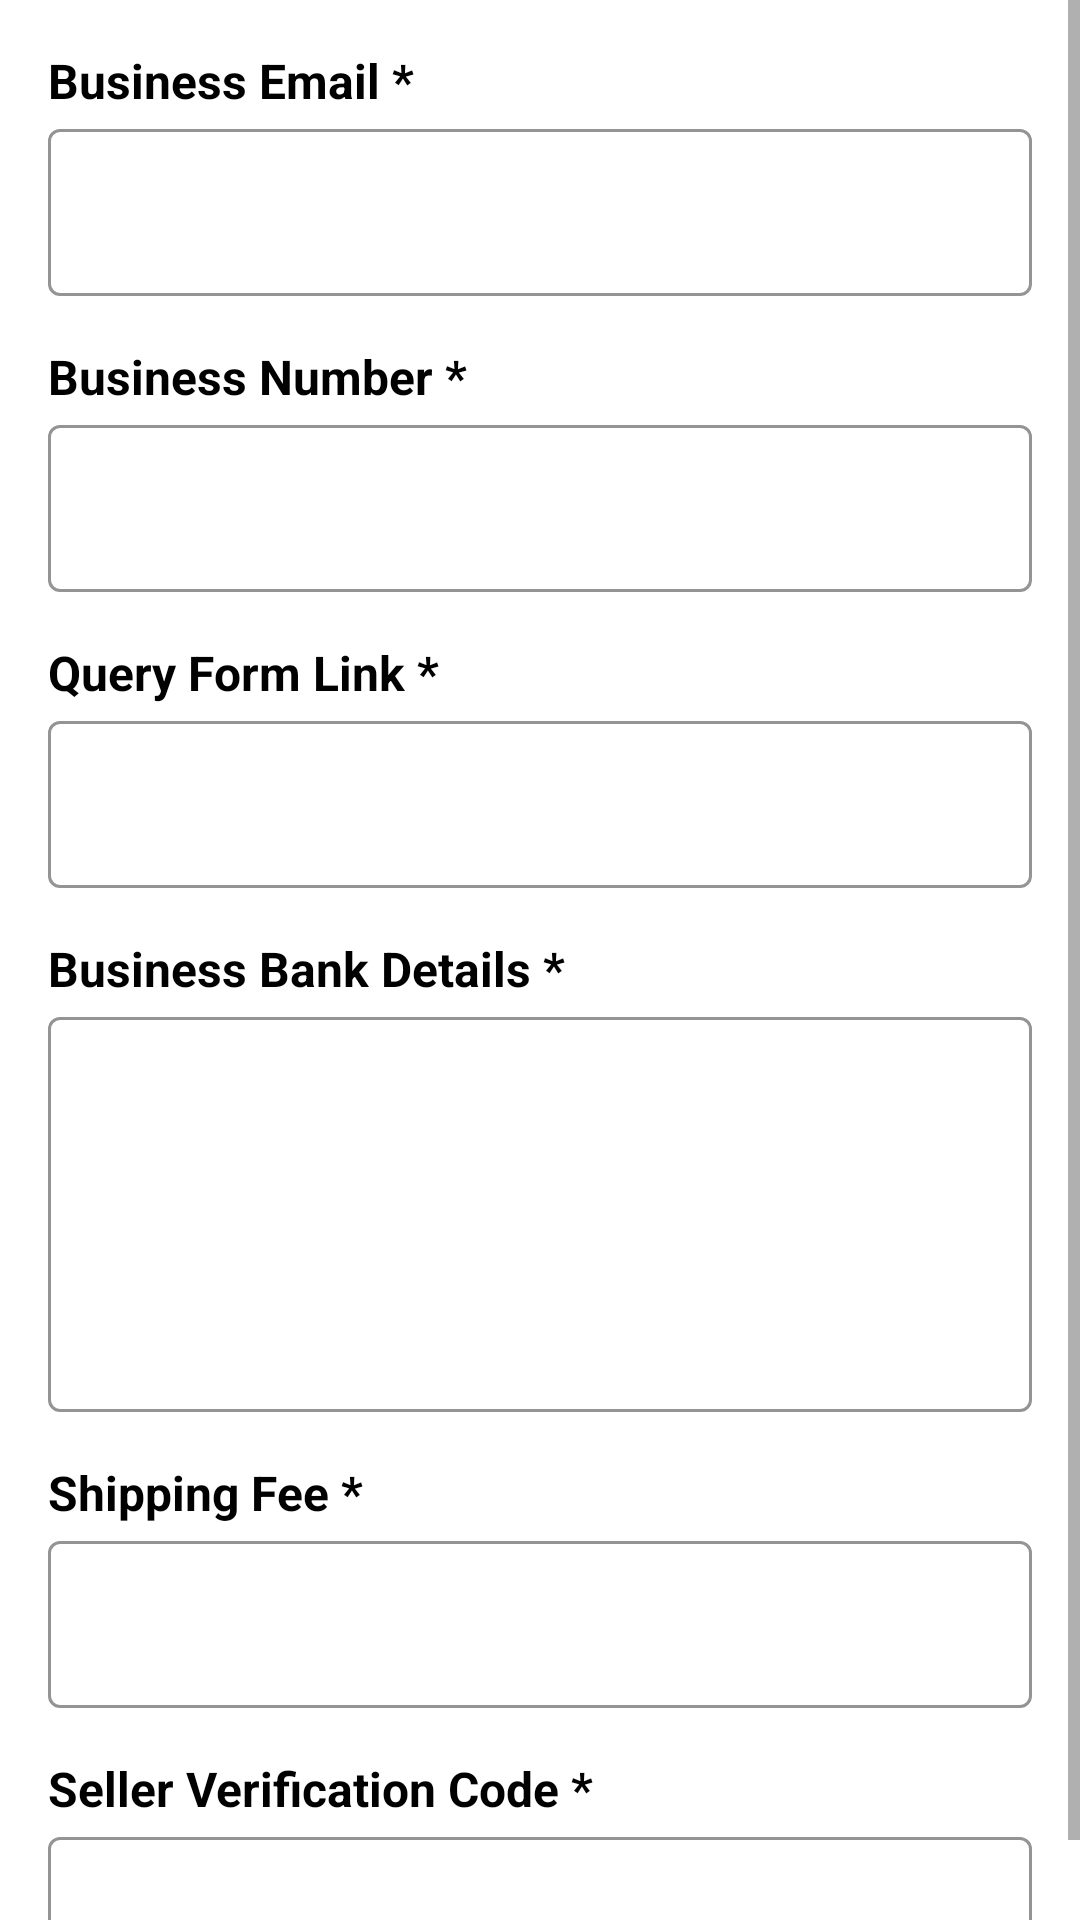

Reconstruct the res/layout file that produces this screen, plus the resources it refers to.
<!-- AndroidManifest.xml: application theme Theme.UncleCity -->
<!-- res/layout/fragment_store_info.xml -->
<?xml version="1.0" encoding="utf-8"?>
<ScrollView
    xmlns:android="http://schemas.android.com/apk/res/android"
    xmlns:app="http://schemas.android.com/apk/res-auto"
    android:layout_width="match_parent"
    android:layout_height="wrap_content"
    android:fillViewport="true"
    android:layout_marginTop="64dp"
    app:layout_behavior="@string/appbar_scrolling_view_behavior">

    <LinearLayout
        android:orientation="vertical"
        android:layout_width="match_parent"
        android:layout_height="wrap_content">

        <TextView
            android:layout_width="match_parent"
            android:layout_height="wrap_content"
            android:layout_marginStart="16dp"
            android:layout_marginTop="16dp"
            android:layout_marginEnd="16dp"
            android:text="Business Email *"
            android:textColor="@color/black"
            android:textSize="16sp"
            android:textStyle="bold" />

        <com.google.android.material.textfield.TextInputLayout
            android:id="@+id/email"
            style="@style/Widget.MaterialComponents.TextInputLayout.OutlinedBox"
            android:layout_width="match_parent"
            android:layout_height="wrap_content"
            android:layout_marginStart="16dp"
            android:layout_marginEnd="16dp"
            app:boxStrokeColor="@color/blue_accent_300">

            <com.google.android.material.textfield.TextInputEditText
                android:layout_width="match_parent"
                android:layout_height="wrap_content"
                android:inputType="textEmailAddress"
                android:textColor="@color/gray"
                android:textStyle="bold" />

        </com.google.android.material.textfield.TextInputLayout>


        <TextView
            android:layout_width="match_parent"
            android:layout_height="wrap_content"
            android:layout_marginStart="16dp"
            android:layout_marginTop="16dp"
            android:layout_marginEnd="16dp"
            android:text="Business Number *"
            android:textColor="@color/black"
            android:textSize="16sp"
            android:textStyle="bold" />

        <com.google.android.material.textfield.TextInputLayout
            android:id="@+id/number"
            style="@style/Widget.MaterialComponents.TextInputLayout.OutlinedBox"
            android:layout_width="match_parent"
            android:layout_height="wrap_content"
            android:layout_marginStart="16dp"
            android:layout_marginEnd="16dp"
            app:boxStrokeColor="@color/blue_accent_300">

            <com.google.android.material.textfield.TextInputEditText
                android:layout_width="match_parent"
                android:layout_height="wrap_content"
                android:inputType="phone"
                android:textColor="@color/gray"
                android:textStyle="bold" />

        </com.google.android.material.textfield.TextInputLayout>

        <TextView
            android:layout_width="match_parent"
            android:layout_height="wrap_content"
            android:layout_marginStart="16dp"
            android:layout_marginTop="16dp"
            android:layout_marginEnd="16dp"
            android:text="Query Form Link *"
            android:textColor="@color/black"
            android:textSize="16sp"
            android:textStyle="bold" />

        <com.google.android.material.textfield.TextInputLayout
            android:id="@+id/query_link"
            style="@style/Widget.MaterialComponents.TextInputLayout.OutlinedBox"
            android:layout_width="match_parent"
            android:layout_height="wrap_content"
            android:layout_marginStart="16dp"
            android:layout_marginEnd="16dp"
            app:boxStrokeColor="@color/blue_accent_300">

            <com.google.android.material.textfield.TextInputEditText
                android:layout_width="match_parent"
                android:layout_height="wrap_content"
                android:inputType="textWebEditText"
                android:textColor="@color/gray"
                android:textStyle="bold" />

        </com.google.android.material.textfield.TextInputLayout>

        <TextView
            android:layout_width="match_parent"
            android:layout_height="wrap_content"
            android:layout_marginStart="16dp"
            android:layout_marginTop="16dp"
            android:layout_marginEnd="16dp"
            android:text="Business Bank Details *"
            android:textColor="@color/black"
            android:textSize="16sp"
            android:textStyle="bold" />

        <com.google.android.material.textfield.TextInputLayout
            android:id="@+id/bank_details"
            style="@style/Widget.MaterialComponents.TextInputLayout.OutlinedBox"
            android:layout_width="match_parent"
            android:layout_height="wrap_content"
            android:layout_marginStart="16dp"
            android:layout_marginEnd="16dp"
            app:boxStrokeColor="@color/blue_accent_300">

            <com.google.android.material.textfield.TextInputEditText
                android:layout_width="match_parent"
                android:layout_height="wrap_content"
                android:gravity="start|top"
                android:inputType="textMultiLine|textCapWords"
                android:minLines="5"
                android:textColor="@color/gray"
                android:textStyle="bold" />

        </com.google.android.material.textfield.TextInputLayout>

        <TextView
            android:layout_width="match_parent"
            android:layout_height="wrap_content"
            android:layout_marginStart="16dp"
            android:layout_marginTop="16dp"
            android:layout_marginEnd="16dp"
            android:text="Shipping Fee *"
            android:textColor="@color/black"
            android:textSize="16sp"
            android:textStyle="bold" />

        <com.google.android.material.textfield.TextInputLayout
            android:id="@+id/shipping_fee"
            style="@style/Widget.MaterialComponents.TextInputLayout.OutlinedBox"
            android:layout_width="match_parent"
            android:layout_height="wrap_content"
            android:layout_marginStart="16dp"
            android:layout_marginEnd="16dp"
            app:boxStrokeColor="@color/blue_accent_300">

            <com.google.android.material.textfield.TextInputEditText
                android:layout_width="match_parent"
                android:layout_height="wrap_content"
                android:inputType="numberDecimal"
                android:maxLength="6"
                android:textColor="@color/gray"
                android:textStyle="bold" />

        </com.google.android.material.textfield.TextInputLayout>

        <TextView
            android:layout_width="match_parent"
            android:layout_height="wrap_content"
            android:layout_marginStart="16dp"
            android:layout_marginTop="16dp"
            android:layout_marginEnd="16dp"
            android:text="Seller Verification Code *"
            android:textColor="@color/black"
            android:textSize="16sp"
            android:textStyle="bold" />

        <com.google.android.material.textfield.TextInputLayout
            android:id="@+id/verification_code"
            style="@style/Widget.MaterialComponents.TextInputLayout.OutlinedBox"
            android:layout_width="match_parent"
            android:layout_height="wrap_content"
            android:layout_marginStart="16dp"
            android:layout_marginEnd="16dp"
            app:boxStrokeColor="@color/blue_accent_300">

            <com.google.android.material.textfield.TextInputEditText
                android:layout_width="match_parent"
                android:layout_height="wrap_content"
                android:inputType="textPassword"
                android:maxLength="6"
                android:textColor="@color/gray"
                android:textStyle="bold" />

        </com.google.android.material.textfield.TextInputLayout>

    </LinearLayout>

</ScrollView>
<!-- resources referenced by this layout -->
<resources>
  <color name="black">#FF000000</color>
  <color name="blue_accent_300">#02d5ee</color>
  <color name="gray">#808080</color>
  <style name="Theme.UncleCity" parent="Theme.MaterialComponents.Light.NoActionBar">
          
          <item name="colorPrimary">@color/primary_color</item>
          <item name="colorPrimaryVariant">@color/blue_700</item>
          <item name="colorOnPrimary">@color/white</item>
          
          <item name="colorSecondary">@color/primary_color</item>
          <item name="colorSecondaryVariant">@color/blue_500</item>
          <item name="colorOnSecondary">@color/white</item>
          
          <item name="android:statusBarColor">@color/background</item>
          
          <item name="android:windowLightStatusBar">true</item>
      </style>
  <color name="primary_color">#276DDD</color>
  <color name="blue_700">#0288D1</color>
  <color name="white">#FFFFFFFF</color>
  <color name="blue_500">#03A9F4</color>
  <color name="background">#E1F5FE</color>
</resources>
